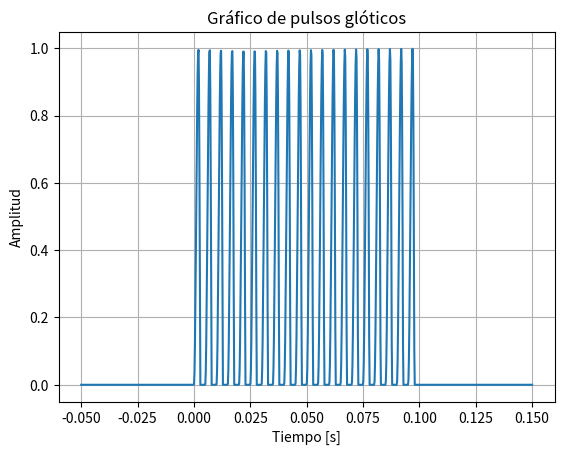
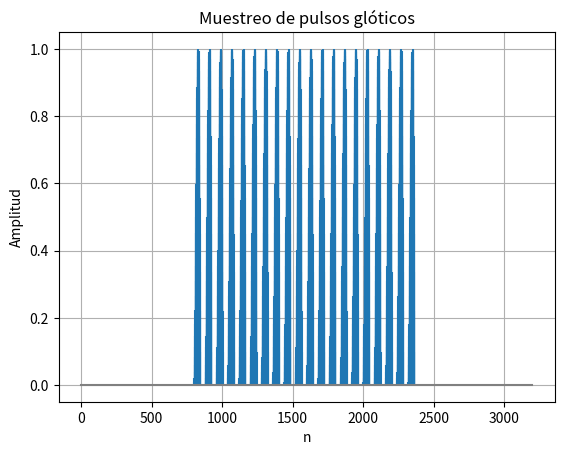
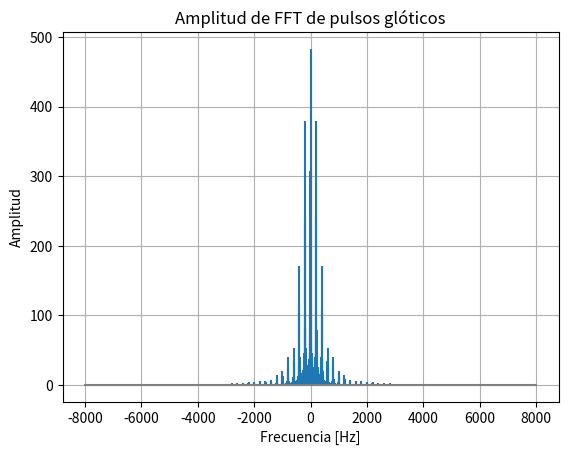

Reproduce these figures in Python, in order.
import numpy as np
import matplotlib.pyplot as plt
import scipy.fft as fft

def u(n):
    return np.heaviside(n,1)

def pulso_glotico(t,p0,tp,tn):
    return (0.5 * p0) * (1 - np.cos(t/tp * np.pi)) * (u(t) - u(t - tp)) + p0 * np.cos((t-tp)/tn * np.pi/2) * (u(t - tp) - u(t - (tp+tn)))

def tren_pulsos_gloticos(t,p0,tp,tn,n,f):
    suma = 0
    for i in range(0,n):
        suma += pulso_glotico(t - i/f,p0,tp,tn)
    return suma

def muestrear_pulsos_gloticos(p0,tp,tn,n,f,t0,tf,fs):
    muestras = (int) ((tf - t0) * fs)
    x = np.zeros(muestras)
    for i in range(0,muestras):
        x[i] = tren_pulsos_gloticos(t0 + i/fs,p0,tp,tn,n,f)
    return x,muestras

def calcular_fft_pulsos(fs,x):
    longitud_muestra = len(x)
    X = fft.fft(x)
    f = np.arange(0,longitud_muestra,1) * fs / (longitud_muestra) - fs / 2

    return fft.fftshift(np.abs(X)),f

f0 = 200
p0 = 1
tp = 0.4 * 1/f0
tn = 0.16 * 1/f0
k = 20
t0 = -0.05
tf = 0.15
fs = 16e3

t = np.linspace(t0,tf,1000)

plt.figure(1)
plt.plot(t,tren_pulsos_gloticos(t,p0,tp,tn,k,f0))
plt.title('Gráfico de pulsos glóticos')
plt.xlabel('Tiempo [s]')
plt.ylabel('Amplitud')
plt.grid()

x, n = muestrear_pulsos_gloticos(p0,tp,tn,k,f0,t0,tf,fs)
n = np.arange(0,n,1)

plt.figure(2)
plt.title('Muestreo de pulsos glóticos')
plt.xlabel('n')
plt.ylabel('Amplitud')
plt.stem(n,x,markerfmt=' ',basefmt="gray")
plt.grid()

X, f = calcular_fft_pulsos(fs,x)

plt.figure(3)
plt.title('Amplitud de FFT de pulsos glóticos')
plt.xlabel('Frecuencia [Hz]')
plt.ylabel('Amplitud')
plt.stem(f,X,markerfmt=' ',basefmt="gray")
plt.grid()

plt.show()
